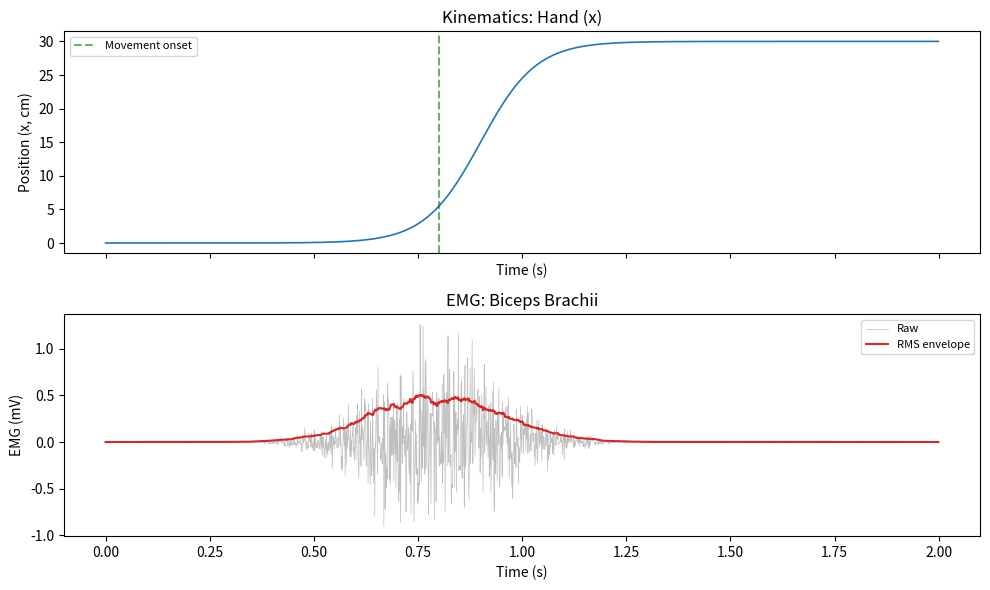

Recreate this plot in Python.
# ---- The "old way" — using plain lists/dicts ----
# Each participant is a list: [name, age, handedness, injury_history]
participant_01 = ["Alice", 27, "right", "none"]
participant_02 = ["Bob", 31, "left", "ACL tear 2019"]
participant_03 = ["Carol", 24, "right"]  # Oops — forgot injury history!

# What does participant_01[2] mean again? Was index 2 the age or handedness?
print(f"Participant 1 handedness: {participant_01[2]}")
print(f"Participant 3 injury: {participant_03[2]}")  # Bug! This is handedness, not injury.

# ---- Our first class: a minimal Participant ----

class Participant:
    """Represents a participant in a movement neuroscience experiment."""
    
    def __init__(self, name, age, handedness):
        # 'self' refers to the specific object being created.
        # These are INSTANCE ATTRIBUTES — unique to each participant.
        self.name = name
        self.age = age
        self.handedness = handedness

# That's it! We've defined the blueprint.
# Note: no actual participant exists yet — we've only described what one looks like.

# ---- Create (instantiate) two Participant objects ----

p1 = Participant("Alice", 27, "right")
p2 = Participant("Bob", 31, "left")

# Access their attributes using dot notation
print(f"Participant 1: {p1.name}, age {p1.age}, {p1.handedness}-handed")
print(f"Participant 2: {p2.name}, age {p2.age}, {p2.handedness}-handed")

# ---- Each object is independent ----

p1.age = 28  # Alice had a birthday!
print(f"Alice is now {p1.age}, Bob is still {p2.age}")

# ---- Objects are unique, even if they have the same data ----

p3 = Participant("Alice", 28, "right")
print(f"p1 == p3? {p1 == p3}")  # False — different objects in memory
print(f"p1 is p3? {p1 is p3}")  # False — different memory addresses

# ---- What happens if you forget a required argument? ----
# Uncomment the line below to see the error:

# p_bad = Participant("Carol", 24)  # TypeError: missing 'handedness'

class Participant:
    """A participant in a movement neuroscience experiment."""
    
    # CLASS ATTRIBUTES — same for every participant
    species = "Homo sapiens"
    study_protocol = "Reaching-Under-Perturbation v2.1"
    
    def __init__(self, name, age, handedness, injury_history="none"):
        # INSTANCE ATTRIBUTES — unique to each participant
        self.name = name
        self.age = age
        self.handedness = handedness
        self.injury_history = injury_history

p1 = Participant("Alice", 27, "right")
p2 = Participant("Bob", 31, "left", injury_history="ACL tear 2019")

# Class attributes — same for both:
print(f"p1 protocol: {p1.study_protocol}")
print(f"p2 protocol: {p2.study_protocol}")

# Instance attributes — different:
print(f"\np1 injury: {p1.injury_history}")
print(f"p2 injury: {p2.injury_history}")

import numpy as np

class Participant:
    """A participant in a movement neuroscience experiment."""
    
    study_protocol = "Reaching-Under-Perturbation v2.1"
    
    def __init__(self, name, age, handedness, injury_history="none"):
        self.name = name
        self.age = age
        self.handedness = handedness
        self.injury_history = injury_history
        self.reaction_times = []  # Will store RTs (in seconds) across trials
    
    def add_reaction_time(self, rt):
        """Record a single reaction time (seconds) from a trial."""
        self.reaction_times.append(rt)
    
    def mean_reaction_time(self):
        """Compute the mean reaction time across all recorded trials."""
        if not self.reaction_times:
            return None
        return np.mean(self.reaction_times)
    
    def summary(self):
        """Return a formatted summary string for this participant."""
        mean_rt = self.mean_reaction_time()
        rt_str = f"{mean_rt:.3f} s" if mean_rt is not None else "no data"
        return (
            f"Participant: {self.name} | Age: {self.age} | "
            f"Hand: {self.handedness} | Mean RT: {rt_str}"
        )

# ---- Using instance methods ----

alice = Participant("Alice", 27, "right")
for rt in [0.342, 0.298, 0.315, 0.287, 0.331]:
    alice.add_reaction_time(rt)

print(alice.summary())
print(f"All RTs: {alice.reaction_times}")

# ---- Without __str__: unhelpful memory address ----

class ParticipantBasic:
    def __init__(self, name, age):
        self.name = name
        self.age = age

p = ParticipantBasic("Alice", 27)
print(p)  # Something like: <__main__.ParticipantBasic object at 0x7f...>

# ---- With __str__: clean, informative output ----

class Participant:
    study_protocol = "Reaching-Under-Perturbation v2.1"
    
    def __init__(self, name, age, handedness, injury_history="none"):
        self.name = name
        self.age = age
        self.handedness = handedness
        self.injury_history = injury_history
        self.reaction_times = []
    
    def __str__(self):
        return f"Participant('{self.name}', age={self.age}, hand='{self.handedness}')"
    
    def add_reaction_time(self, rt):
        self.reaction_times.append(rt)
    
    def mean_reaction_time(self):
        if not self.reaction_times:
            return None
        return np.mean(self.reaction_times)

alice = Participant("Alice", 27, "right")
bob = Participant("Bob", 31, "left")
print(alice)
print(bob)

# ---- Parent class: a generic experimental Trial ----

class Trial:
    """A generic trial in a movement neuroscience experiment."""
    default_sampling_rate = 1000
    
    def __init__(self, trial_id, condition, duration_s):
        self.trial_id = trial_id
        self.condition = condition
        self.duration_s = duration_s
    
    def __str__(self):
        return f"Trial {self.trial_id} ({self.condition}, {self.duration_s}s)"
    
    def describe(self):
        return f"Trial {self.trial_id}: condition='{self.condition}', duration={self.duration_s}s"


# ---- Child classes: specialized trial types ----

class ReachingTrial(Trial):
    pass

class GraspingTrial(Trial):
    pass

class BalanceTrial(Trial):
    pass

# ---- Child classes inherit everything from the parent ----

reach = ReachingTrial(trial_id=1, condition="perturbation", duration_s=5.0)
grasp = GraspingTrial(trial_id=2, condition="control", duration_s=3.0)
balance = BalanceTrial(trial_id=3, condition="eyes_closed", duration_s=30.0)

print(reach)             # Uses __str__ from Trial
print(grasp.describe())  # Uses describe() from Trial

# type() and isinstance():
print(f"\ntype(reach): {type(reach)}")
print(f"isinstance(reach, Trial): {isinstance(reach, Trial)}")          # True
print(f"isinstance(reach, BalanceTrial): {isinstance(reach, BalanceTrial)}")  # False

# ---- Overriding: each trial type computes its own primary metric ----

class Trial:
    def __init__(self, trial_id, condition, duration_s):
        self.trial_id = trial_id
        self.condition = condition
        self.duration_s = duration_s
    
    def __str__(self):
        return f"Trial {self.trial_id} ({self.condition})"
    
    def primary_metric(self):
        return "No metric defined for generic Trial"


class ReachingTrial(Trial):
    def __init__(self, trial_id, condition, duration_s, reaction_time_s, endpoint_error_cm):
        super().__init__(trial_id, condition, duration_s)  # Call parent __init__
        self.reaction_time_s = reaction_time_s
        self.endpoint_error_cm = endpoint_error_cm
    
    def primary_metric(self):  # Override
        return f"Endpoint error: {self.endpoint_error_cm:.2f} cm"


class BalanceTrial(Trial):
    def __init__(self, trial_id, condition, duration_s, sway_area_cm2):
        super().__init__(trial_id, condition, duration_s)
        self.sway_area_cm2 = sway_area_cm2
    
    def primary_metric(self):  # Override
        return f"Sway area: {self.sway_area_cm2:.2f} cm²"


# ---- Polymorphism: same method name, different behavior ----
trials = [
    ReachingTrial(1, "control", 5.0, reaction_time_s=0.312, endpoint_error_cm=1.45),
    ReachingTrial(2, "perturbation", 5.0, reaction_time_s=0.389, endpoint_error_cm=3.21),
    BalanceTrial(3, "eyes_open", 30.0, sway_area_cm2=4.82),
    BalanceTrial(4, "eyes_closed", 30.0, sway_area_cm2=9.15),
]

print("=== Trial Results ===")
for t in trials:
    print(f"  {t} -> {t.primary_metric()}")

# ---- Extending __str__ with super() ----

class ReachingTrialV2(Trial):
    def __init__(self, trial_id, condition, duration_s, reaction_time_s, endpoint_error_cm):
        super().__init__(trial_id, condition, duration_s)
        self.reaction_time_s = reaction_time_s
        self.endpoint_error_cm = endpoint_error_cm
    
    def __str__(self):
        base_str = super().__str__()  # Get parent's string
        return f"{base_str} | RT={self.reaction_time_s:.3f}s, Error={self.endpoint_error_cm:.2f}cm"

rt = ReachingTrialV2(1, "perturbation", 5.0, 0.389, 3.21)
print(rt)  # Combines parent + child info

# ---- @property: computed attributes that auto-update ----

class Signal:
    """A time-series signal with computed properties."""
    
    def __init__(self, data, sampling_rate, label="Signal"):
        self.data = np.array(data, dtype=float)
        self.sampling_rate = sampling_rate
        self.label = label
    
    @property
    def duration(self):
        """Signal duration in seconds. Always up-to-date."""
        return len(self.data) / self.sampling_rate
    
    @property
    def time_axis(self):
        """Time vector in seconds."""
        return np.arange(len(self.data)) / self.sampling_rate
    
    @property
    def n_samples(self):
        """Number of samples."""
        return len(self.data)


# Usage — note: NO parentheses! Accessed like an attribute.
sig = Signal(np.random.randn(2000), sampling_rate=1000, label="Test")
print(f"Duration: {sig.duration} s")      # 2.0 — computed, not stored
print(f"Samples:  {sig.n_samples}")        # 2000
print(f"Time axis: {sig.time_axis[:5]}...")  # [0.000, 0.001, 0.002, ...]

# ---- The property auto-updates when the underlying data changes ----

print(f"Before: duration = {sig.duration} s, n_samples = {sig.n_samples}")

# Trim the signal to the first 500 samples:
sig.data = sig.data[:500]

print(f"After:  duration = {sig.duration} s, n_samples = {sig.n_samples}")
# No manual update needed — the property recomputes automatically!

# ---- Encapsulation with _ convention and @property ----
# Store the raw data as "protected" and expose a clean interface.

class EMGRecording:
    """An EMG recording with controlled access to the raw data."""
    
    def __init__(self, raw_data, sampling_rate, muscle_name):
        self._raw_data = np.array(raw_data, dtype=float)  # _ = "internal"
        self._sampling_rate = sampling_rate
        self.muscle_name = muscle_name                      # Public
    
    @property
    def sampling_rate(self):
        """Read-only sampling rate."""
        return self._sampling_rate
    
    @property
    def data(self):
        """Return a COPY of the raw data (protects the original)."""
        return self._raw_data.copy()
    
    @property
    def duration(self):
        return len(self._raw_data) / self._sampling_rate
    
    def get_rectified(self):
        """Return the full-wave rectified signal (doesn't modify original)."""
        return np.abs(self._raw_data)


# ---- Demonstration ----
emg = EMGRecording(np.random.randn(1000) * 0.5, 1000, "Biceps")

print(f"Muscle: {emg.muscle_name}")         # Public — fine
print(f"Sampling rate: {emg.sampling_rate}")  # Read-only via @property
print(f"Duration: {emg.duration} s")

# Get a copy of the data (safe — modifying it won't affect the original):
my_copy = emg.data
my_copy[:] = 999
print(f"\nOriginal data unchanged? {emg.data[0] != 999}")  # True!

# ---- Composition: Experiment has Participants, Participants have Trials ----

class Trial:
    def __init__(self, trial_id, condition, rt):
        self.trial_id = trial_id
        self.condition = condition
        self.rt = rt
    
    def __str__(self):
        return f"Trial {self.trial_id} ({self.condition}, RT={self.rt:.3f}s)"


class Participant:
    def __init__(self, pid, age, handedness):
        self.pid = pid
        self.age = age
        self.handedness = handedness
        self.trials = []              # Composition: a list of Trial objects
    
    def add_trial(self, trial):
        self.trials.append(trial)
    
    @property
    def n_trials(self):
        return len(self.trials)
    
    def mean_rt(self, condition=None):
        """Mean RT, optionally filtered by condition."""
        rts = [t.rt for t in self.trials
               if condition is None or t.condition == condition]
        return np.mean(rts) if rts else None
    
    def __str__(self):
        return f"Participant {self.pid} ({self.n_trials} trials)"


class Experiment:
    def __init__(self, name, date):
        self.name = name
        self.date = date
        self.participants = []        # Composition: a list of Participant objects
    
    def add_participant(self, participant):
        self.participants.append(participant)
    
    @property
    def total_trials(self):
        return sum(p.n_trials for p in self.participants)
    
    def summary(self):
        lines = [f"Experiment: {self.name} ({self.date})"]
        lines.append(f"Participants: {len(self.participants)}, Total trials: {self.total_trials}")
        for p in self.participants:
            lines.append(f"  {p} — mean RT: {p.mean_rt():.3f}s")
        return "\n".join(lines)
    
    def __str__(self):
        return f"Experiment('{self.name}', {len(self.participants)} participants)"

# ---- Build a complete experiment using composition ----

exp = Experiment("Visuomotor Rotation", "2025-01-15")

# Create participants and add trials
rng = np.random.default_rng(42)
for pid in ["P01", "P02", "P03"]:
    p = Participant(pid, age=rng.integers(20, 35), handedness="right")
    for i, cond in enumerate(["baseline", "rotation", "washout"] * 3):
        p.add_trial(Trial(trial_id=i+1, condition=cond, rt=rng.normal(0.35, 0.05)))
    exp.add_participant(p)

# Now use the composed structure:
print(exp.summary())
print(f"\nP01 mean RT (rotation only): {exp.participants[0].mean_rt('rotation'):.3f}s")
print(f"P01 trial 1: {exp.participants[0].trials[0]}")

# ---- Without dataclass: lots of boilerplate ----

class ParticipantOld:
    def __init__(self, pid, age, handedness, group):
        self.pid = pid
        self.age = age
        self.handedness = handedness
        self.group = group
    
    def __repr__(self):
        return f"ParticipantOld(pid='{self.pid}', age={self.age}, handedness='{self.handedness}', group='{self.group}')"
    
    def __eq__(self, other):
        return (self.pid == other.pid and self.age == other.age
                and self.handedness == other.handedness and self.group == other.group)

# ---- With dataclass: all that boilerplate disappears ----

from dataclasses import dataclass, field
from typing import List

@dataclass
class ParticipantInfo:
    """Participant metadata — auto-generates __init__, __repr__, __eq__."""
    pid: str
    age: int
    handedness: str
    group: str = "control"          # Default value

# Usage — exactly the same as a regular class:
p1 = ParticipantInfo("P01", 24, "right")
p2 = ParticipantInfo("P01", 24, "right")
p3 = ParticipantInfo("P02", 31, "left", group="patient")

print(p1)               # Auto __repr__: ParticipantInfo(pid='P01', age=24, ...)
print(f"p1 == p2: {p1 == p2}")  # True! (auto __eq__ compares all fields)
print(f"p1 == p3: {p1 == p3}")  # False

# ---- Dataclass with mutable default (use field(default_factory=...)) ----

@dataclass
class TrialConfig:
    """Configuration for a trial — stored as a dataclass."""
    condition: str
    target_distance_cm: float
    target_width_cm: float
    perturbation_deg: float = 0.0
    repetitions: int = 10

@dataclass
class ExperimentConfig:
    """Complete experiment configuration."""
    experiment_name: str
    sampling_rate_hz: int = 1000
    trial_configs: List[TrialConfig] = field(default_factory=list)  # Mutable default!

# Build an experiment config:
config = ExperimentConfig(
    experiment_name="Visuomotor Rotation",
    trial_configs=[
        TrialConfig("baseline", 15.0, 1.5),
        TrialConfig("rotation", 15.0, 1.5, perturbation_deg=30.0),
        TrialConfig("washout", 15.0, 1.5),
    ]
)
print(config)

import numpy as np
import matplotlib.pyplot as plt

# ============================================================
# PARENT CLASS: Generic Signal
# ============================================================

class Signal:
    """
    A generic time-series signal recorded during a movement trial.
    Uses @property for computed attributes and _ for internal data.
    """
    
    def __init__(self, data, sampling_rate, label="Signal"):
        self._data = np.array(data, dtype=float)  # Protected internal storage
        self._sampling_rate = sampling_rate
        self.label = label
    
    def __str__(self):
        return f"{self.label} ({self.n_samples} samples @ {self.sampling_rate} Hz)"
    
    def __len__(self):
        return len(self._data)
    
    # ---- Properties: computed, always in sync ----
    
    @property
    def data(self):
        """Return a copy of the data (protects original)."""
        return self._data.copy()
    
    @property
    def sampling_rate(self):
        return self._sampling_rate
    
    @property
    def time_axis(self):
        return np.arange(len(self._data)) / self._sampling_rate
    
    @property
    def duration(self):
        return len(self._data) / self._sampling_rate
    
    @property
    def n_samples(self):
        return len(self._data)
    
    # ---- Methods ----
    
    def mean(self):
        return np.mean(self._data)
    
    def std(self):
        return np.std(self._data)
    
    def plot(self, ax=None):
        if ax is None:
            fig, ax = plt.subplots(figsize=(10, 3))
        ax.plot(self.time_axis, self._data, linewidth=0.8)
        ax.set_xlabel("Time (s)")
        ax.set_ylabel("Amplitude")
        ax.set_title(self.label)
        return ax

print("Signal class defined.")

# ============================================================
# CHILD CLASS 1: EMG Signal
# ============================================================

class EMGSignal(Signal):
    """
    EMG signal with rectification, RMS envelope, and custom plotting.
    """
    
    def __init__(self, data, sampling_rate, muscle_name):
        super().__init__(data, sampling_rate, label=f"EMG: {muscle_name}")
        self.muscle_name = muscle_name
    
    def rectify(self):
        return np.abs(self._data)
    
    def rms_envelope(self, window_ms=50):
        window_samples = int(window_ms / 1000 * self._sampling_rate)
        squared = self._data ** 2
        kernel = np.ones(window_samples) / window_samples
        return np.sqrt(np.convolve(squared, kernel, mode='same'))
    
    def plot(self, ax=None, show_envelope=True):
        """Override: EMG-specific visualization."""
        if ax is None:
            fig, ax = plt.subplots(figsize=(10, 3))
        ax.plot(self.time_axis, self._data, color='gray', alpha=0.5,
                linewidth=0.5, label='Raw')
        if show_envelope:
            rms = self.rms_envelope()
            ax.plot(self.time_axis, rms, color='tab:red', linewidth=1.5,
                    label='RMS envelope')
        ax.set_xlabel("Time (s)")
        ax.set_ylabel("EMG (mV)")
        ax.set_title(self.label)
        ax.legend(loc='upper right', fontsize=8)
        return ax

print("EMGSignal class defined.")

# ============================================================
# CHILD CLASS 2: Kinematic Signal
# ============================================================

class KinematicSignal(Signal):
    """
    Kinematic signal with differentiation and peak velocity detection.
    """
    
    def __init__(self, data, sampling_rate, body_part, dimension="x"):
        super().__init__(data, sampling_rate, label=f"Kinematics: {body_part} ({dimension})")
        self.body_part = body_part
        self.dimension = dimension
    
    def differentiate(self):
        return np.gradient(self._data, 1.0 / self._sampling_rate)
    
    @property
    def peak_velocity(self):
        """Peak absolute velocity (computed property)."""
        return np.max(np.abs(self.differentiate()))
    
    def plot(self, ax=None):
        """Override: kinematics-specific visualization."""
        if ax is None:
            fig, ax = plt.subplots(figsize=(10, 3))
        ax.plot(self.time_axis, self._data, color='tab:blue', linewidth=1.2)
        ax.set_xlabel("Time (s)")
        ax.set_ylabel(f"Position ({self.dimension}, cm)")
        ax.set_title(self.label)
        return ax

print("KinematicSignal class defined.")

# ============================================================
# DEMO: Generate synthetic data and use our framework
# ============================================================

np.random.seed(42)
fs = 1000
t = np.arange(0, 2.0, 1/fs)

# Synthetic EMG: Gaussian burst at 0.8 s
activation = np.exp(-0.5 * ((t - 0.8) / 0.15) ** 2)
emg_raw = activation * np.random.randn(len(t)) * 0.5

# Synthetic kinematics: sigmoid reaching trajectory
position = 30 / (1 + np.exp(-15 * (t - 0.9)))

# Create objects
emg_biceps = EMGSignal(emg_raw, fs, "Biceps Brachii")
hand_x = KinematicSignal(position, fs, "Hand", "x")

# Use __str__, @property, and methods
print(emg_biceps)
print(hand_x)
print(f"\nEMG duration: {emg_biceps.duration:.2f} s")
print(f"Peak hand velocity: {hand_x.peak_velocity:.1f} cm/s")
print(f"isinstance(emg_biceps, Signal): {isinstance(emg_biceps, Signal)}")

# ---- Polymorphism: same .plot() call, different visualizations ----

fig, axes = plt.subplots(2, 1, figsize=(10, 6), sharex=True)
hand_x.plot(ax=axes[0])
emg_biceps.plot(ax=axes[1])
axes[0].axvline(0.8, color='green', linestyle='--', alpha=0.6, label='Movement onset')
axes[0].legend(fontsize=8)
plt.tight_layout()
plt.show()

# ---- YOUR CODE HERE ----

class ForceSignal(Signal):
    """A ground reaction force signal."""
    
    def __init__(self, data, sampling_rate, force_direction):
        # TODO: call super().__init__ with an appropriate label
        # TODO: store force_direction
        pass
    
    @property
    def peak_force(self):
        # TODO: return max absolute value
        pass
    
    def plot(self, ax=None):
        # TODO: override to set y-label to "Force (N)"
        pass

# Test:
# fake_force = np.sin(np.linspace(0, 4*np.pi, 1000)) * 450 + 700
# grf = ForceSignal(fake_force, 1000, "vertical")
# print(grf)
# print(f"Peak force: {grf.peak_force:.1f} N")
# grf.plot()
# plt.show()

# ---- YOUR CODE HERE ----


# ---- YOUR CODE HERE ----


# ---- YOUR CODE HERE ----
